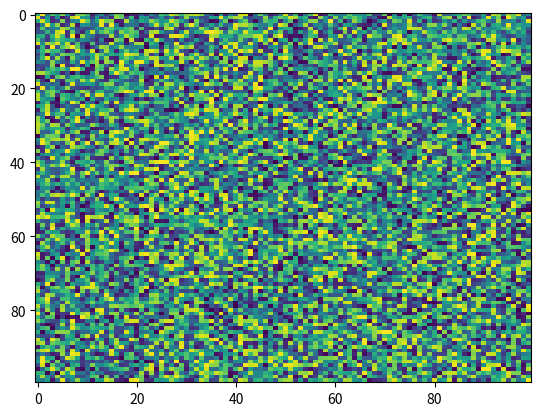

Reproduce this figure in Python.
import matplotlib.pyplot as plt
import numpy as np
X = np.random.rand(100, 100)
plt.imshow(X, 'viridis', None, alpha=None, vmax=None, resample=None, filterrad=4.0, interpolation='nearest', filternorm=True, vmin=None, url=None, extent=None, data=None, origin='upper', aspect='auto', interpolation_stage=None)
